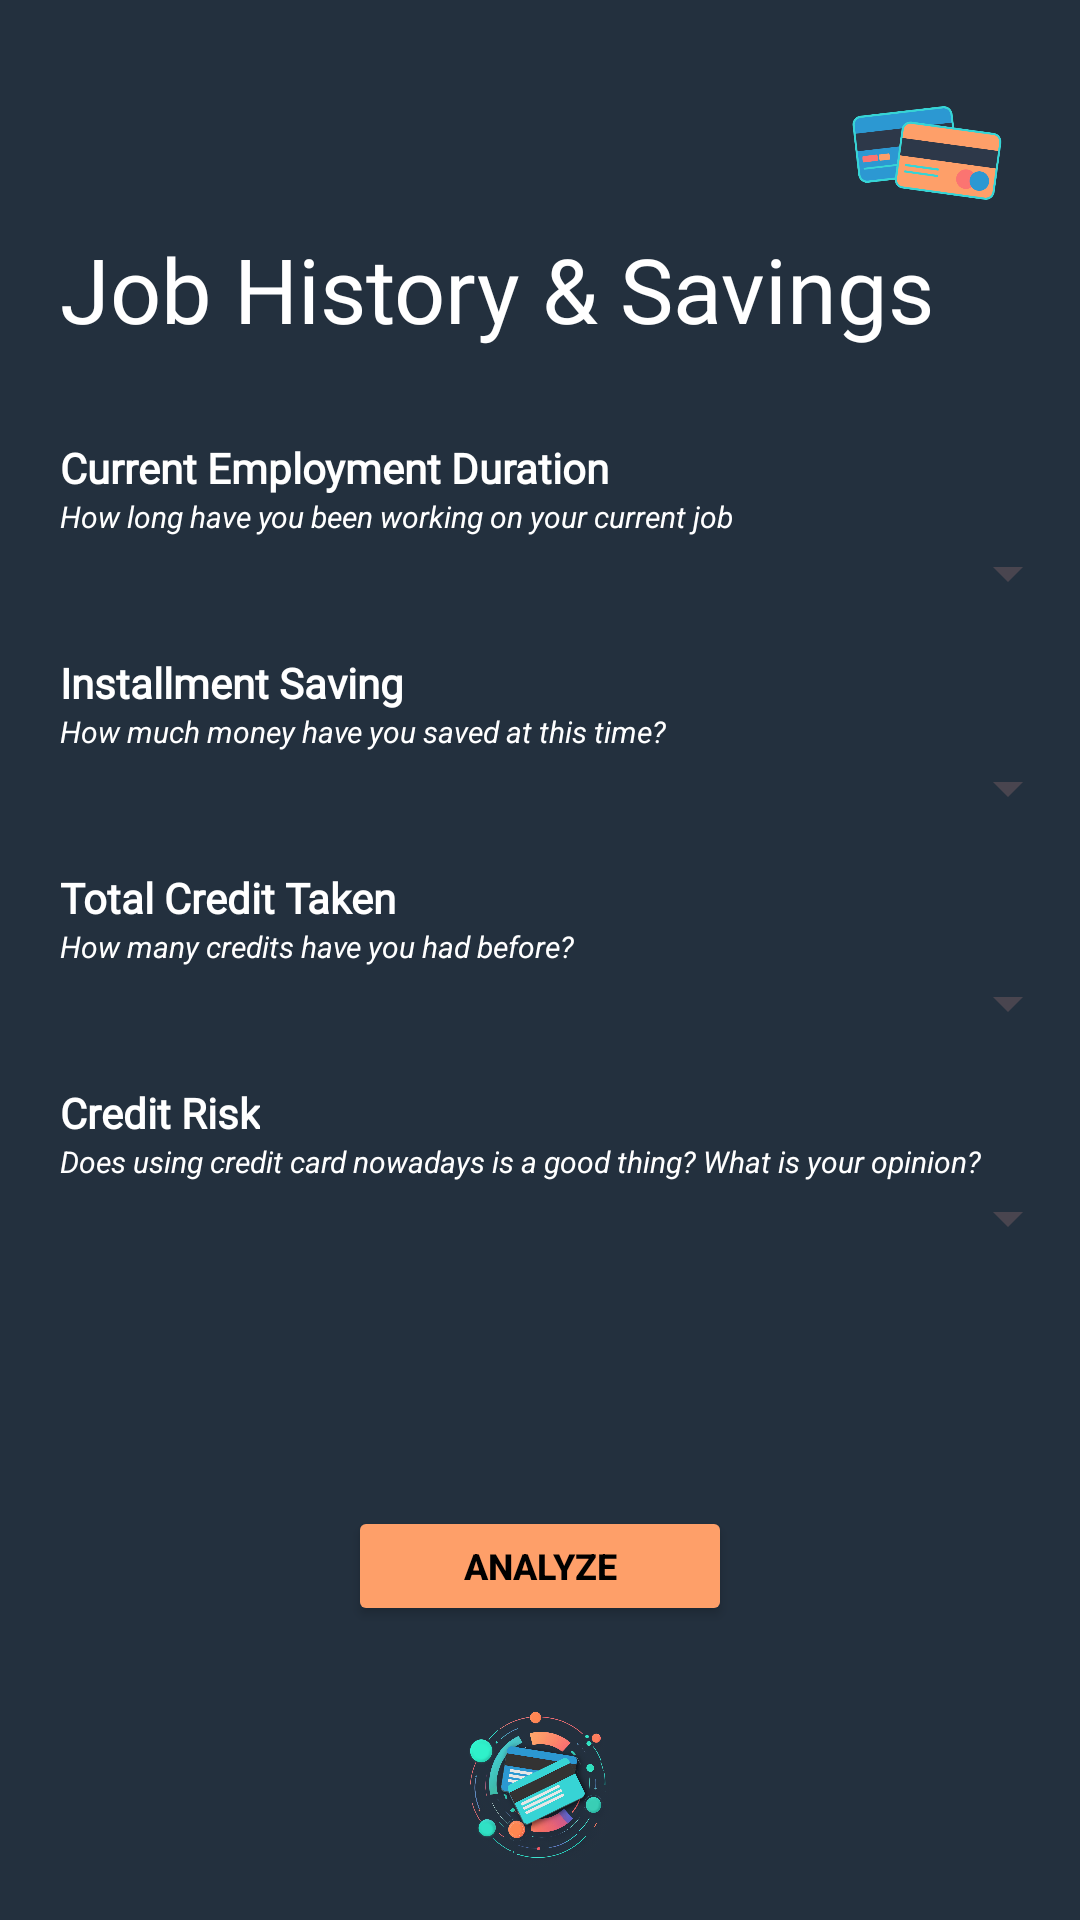

Android layout source for this screen:
<!-- AndroidManifest.xml: application theme Theme.CreditPredict -->
<!-- res/layout/activity_job.xml -->
<?xml version="1.0" encoding="utf-8"?>
<androidx.constraintlayout.widget.ConstraintLayout xmlns:android="http://schemas.android.com/apk/res/android"
    xmlns:app="http://schemas.android.com/apk/res-auto"
    xmlns:tools="http://schemas.android.com/tools"
    android:id="@+id/main"
    android:layout_width="match_parent"
    android:layout_height="match_parent"
    android:background="@color/dark_blue"
    tools:context=".ui.JobActivity">

    <ImageView
        android:id="@+id/iv_star"
        android:layout_width="50dp"
        android:layout_height="50dp"
        android:layout_margin="26dp"
        android:src="@drawable/credit_card"
        app:layout_constraintEnd_toEndOf="parent"
        app:layout_constraintTop_toTopOf="parent" />

    <TextView
        android:id="@+id/tv_title"
        android:layout_width="300dp"
        android:layout_height="wrap_content"
        android:layout_marginStart="20dp"
        android:fontFamily="@font/poppins_bold"
        android:text="@string/job_history_amp_savings"
        android:textColor="@color/white"
        android:textSize="30sp"
        app:layout_constraintStart_toStartOf="parent"
        app:layout_constraintTop_toBottomOf="@id/iv_star" />

    <TextView
        android:id="@+id/tv_current"
        android:layout_width="wrap_content"
        android:layout_height="wrap_content"
        android:layout_marginTop="30dp"
        android:fontFamily="@font/poppins_regular"
        android:text="@string/current_employment_duration"
        android:textColor="@color/white"
        android:textStyle="bold"
        app:layout_constraintStart_toStartOf="@id/tv_title"
        app:layout_constraintTop_toBottomOf="@id/tv_title" />

    <TextView
        android:id="@+id/tv_sub_current"
        android:layout_width="340dp"
        android:layout_height="wrap_content"
        android:text="@string/how_long_have_you_been_working_on_your_current_job"
        android:textColor="@color/white"
        android:textSize="10sp"
        android:textStyle="italic"
        app:layout_constraintStart_toStartOf="@id/tv_title"
        app:layout_constraintTop_toBottomOf="@id/tv_current" />

    <Spinner
        android:id="@+id/sp_employment_duration"
        android:layout_width="340dp"
        style="@style/CustomSpinnerDropdownBackground"
        android:layout_height="wrap_content"
        app:layout_constraintStart_toStartOf="@id/tv_title"
        app:layout_constraintTop_toBottomOf="@id/tv_sub_current" />

    <TextView
        android:id="@+id/tv_saving"
        android:layout_width="wrap_content"
        android:layout_height="wrap_content"
        android:layout_marginTop="15dp"
        android:fontFamily="@font/poppins_regular"
        android:text="@string/installment_saving"
        android:textColor="@color/white"
        android:textStyle="bold"
        app:layout_constraintStart_toStartOf="@id/tv_title"
        app:layout_constraintTop_toBottomOf="@id/sp_employment_duration" />

    <TextView
        android:id="@+id/tv_sub_saving"
        android:layout_width="340dp"
        android:layout_height="wrap_content"
        android:text="@string/how_much_money_have_you_saved_at_this_time"
        android:textColor="@color/white"
        android:textSize="10sp"
        android:textStyle="italic"
        app:layout_constraintStart_toStartOf="@id/tv_title"
        app:layout_constraintTop_toBottomOf="@id/tv_saving" />

    <Spinner
        android:id="@+id/sp_saving"
        android:layout_width="340dp"
        style="@style/CustomSpinnerDropdownBackground"
        android:layout_height="wrap_content"
        app:layout_constraintStart_toStartOf="@id/tv_title"
        app:layout_constraintTop_toBottomOf="@id/tv_sub_saving" />

    <TextView
        android:id="@+id/tv_credit_taken"
        android:layout_width="wrap_content"
        android:layout_height="wrap_content"
        android:layout_marginTop="15dp"
        android:fontFamily="@font/poppins_regular"
        android:text="@string/total_credit_taken"
        android:textColor="@color/white"
        android:textStyle="bold"
        app:layout_constraintStart_toStartOf="@id/tv_title"
        app:layout_constraintTop_toBottomOf="@id/sp_saving" />

    <TextView
        android:id="@+id/tv_sub_credit"
        android:layout_width="340dp"
        android:layout_height="wrap_content"
        android:text="@string/how_many_credits_have_you_had_before"
        android:textColor="@color/white"
        android:textSize="10sp"
        android:textStyle="italic"
        app:layout_constraintStart_toStartOf="@id/tv_title"
        app:layout_constraintTop_toBottomOf="@id/tv_credit_taken" />

    <Spinner
        android:id="@+id/sp_credit_taken"
        android:layout_width="340dp"
        style="@style/CustomSpinnerDropdownBackground"
        android:layout_height="wrap_content"
        app:layout_constraintStart_toStartOf="@id/tv_title"
        app:layout_constraintTop_toBottomOf="@id/tv_sub_credit" />

    <TextView
        android:id="@+id/tv_credit_risk"
        android:layout_width="wrap_content"
        android:layout_height="wrap_content"
        android:layout_marginTop="15dp"
        android:fontFamily="@font/poppins_regular"
        android:text="@string/credit_risk"
        android:textColor="@color/white"
        android:textStyle="bold"
        app:layout_constraintStart_toStartOf="@id/tv_title"
        app:layout_constraintTop_toBottomOf="@id/sp_credit_taken" />

    <TextView
        android:id="@+id/tv_sub_credit_risk"
        android:layout_width="340dp"
        android:layout_height="wrap_content"
        android:text="@string/does_using_credit_card_nowadays_is_a_good_thing_what_is_your_opinion"
        android:textColor="@color/white"
        android:textSize="10sp"
        android:textStyle="italic"
        app:layout_constraintStart_toStartOf="@id/tv_title"
        app:layout_constraintTop_toBottomOf="@id/tv_credit_risk" />

    <Spinner
        android:id="@+id/sp_credit_risk"
        android:layout_width="340dp"
        style="@style/CustomSpinnerDropdownBackground"
        android:layout_height="wrap_content"
        app:layout_constraintStart_toStartOf="@id/tv_title"
        app:layout_constraintTop_toBottomOf="@id/tv_sub_credit_risk" />

    <Button
        android:id="@+id/btn_next"
        android:layout_width="128dp"
        android:layout_height="40dp"
        android:layout_marginBottom="24dp"
        android:backgroundTint="@color/orange"
        android:text="@string/analyze"
        android:textStyle="bold"
        android:textColor="@color/black"
        android:textSize="12sp"
        app:layout_constraintBottom_toTopOf="@id/logo"
        app:layout_constraintEnd_toEndOf="parent"
        app:layout_constraintStart_toStartOf="parent" />

    <ImageView
        android:id="@+id/logo"
        android:layout_width="60dp"
        android:layout_height="60dp"
        android:src="@drawable/logo_fix"
        app:layout_constraintBottom_toBottomOf="parent"
        app:layout_constraintEnd_toEndOf="parent"
        app:layout_constraintHorizontal_bias="0.498"
        app:layout_constraintStart_toStartOf="parent"
        app:layout_constraintTop_toTopOf="parent"
        app:layout_constraintVertical_bias="0.976" />

    <ProgressBar
        android:id="@+id/progress_bar"
        android:layout_width="wrap_content"
        android:layout_height="wrap_content"
        android:visibility="gone"
        app:layout_constraintBottom_toBottomOf="parent"
        app:layout_constraintEnd_toEndOf="parent"
        app:layout_constraintStart_toStartOf="parent"
        app:layout_constraintTop_toTopOf="parent" />
</androidx.constraintlayout.widget.ConstraintLayout>
<!-- resources referenced by this layout -->
<resources>
  <color name="black">#FF000000</color>
  <color name="dark_blue">#23303E</color>
  <color name="orange">#fe9f69</color>
  <color name="white">#FFFFFFFF</color>
  <!-- drawable credit_card: png bitmap (drawable, 23478 bytes) -->
  <!-- drawable logo_fix: png bitmap (drawable, 767251 bytes) -->
  <string name="analyze">Analyze</string>
  <string name="credit_risk">Credit Risk</string>
  <string name="current_employment_duration">Current Employment Duration</string>
  <string name="does_using_credit_card_nowadays_is_a_good_thing_what_is_your_opinion">Does using credit card nowadays is a good thing? What is your opinion?</string>
  <string name="how_long_have_you_been_working_on_your_current_job">How long have you been working on your current job</string>
  <string name="how_many_credits_have_you_had_before">How many credits have you had before?</string>
  <string name="how_much_money_have_you_saved_at_this_time">How much money have you saved at this time?</string>
  <string name="installment_saving">Installment Saving</string>
  <string name="job_history_amp_savings">Job History &amp; Savings</string>
  <string name="total_credit_taken">Total Credit Taken</string>
  <style name="CustomSpinnerDropdownBackground">
          <item name="android:popupBackground">@color/black</item>
  
  
      </style>
  <style name="Theme.CreditPredict" parent="Base.Theme.CreditPredict" />
  <style name="Base.Theme.CreditPredict" parent="Theme.Material3.DayNight.NoActionBar">
          
          <item name="colorPrimary">@color/dark_blue</item>
          <item name="android:textColorHint">@color/white</item>
      </style>
</resources>
